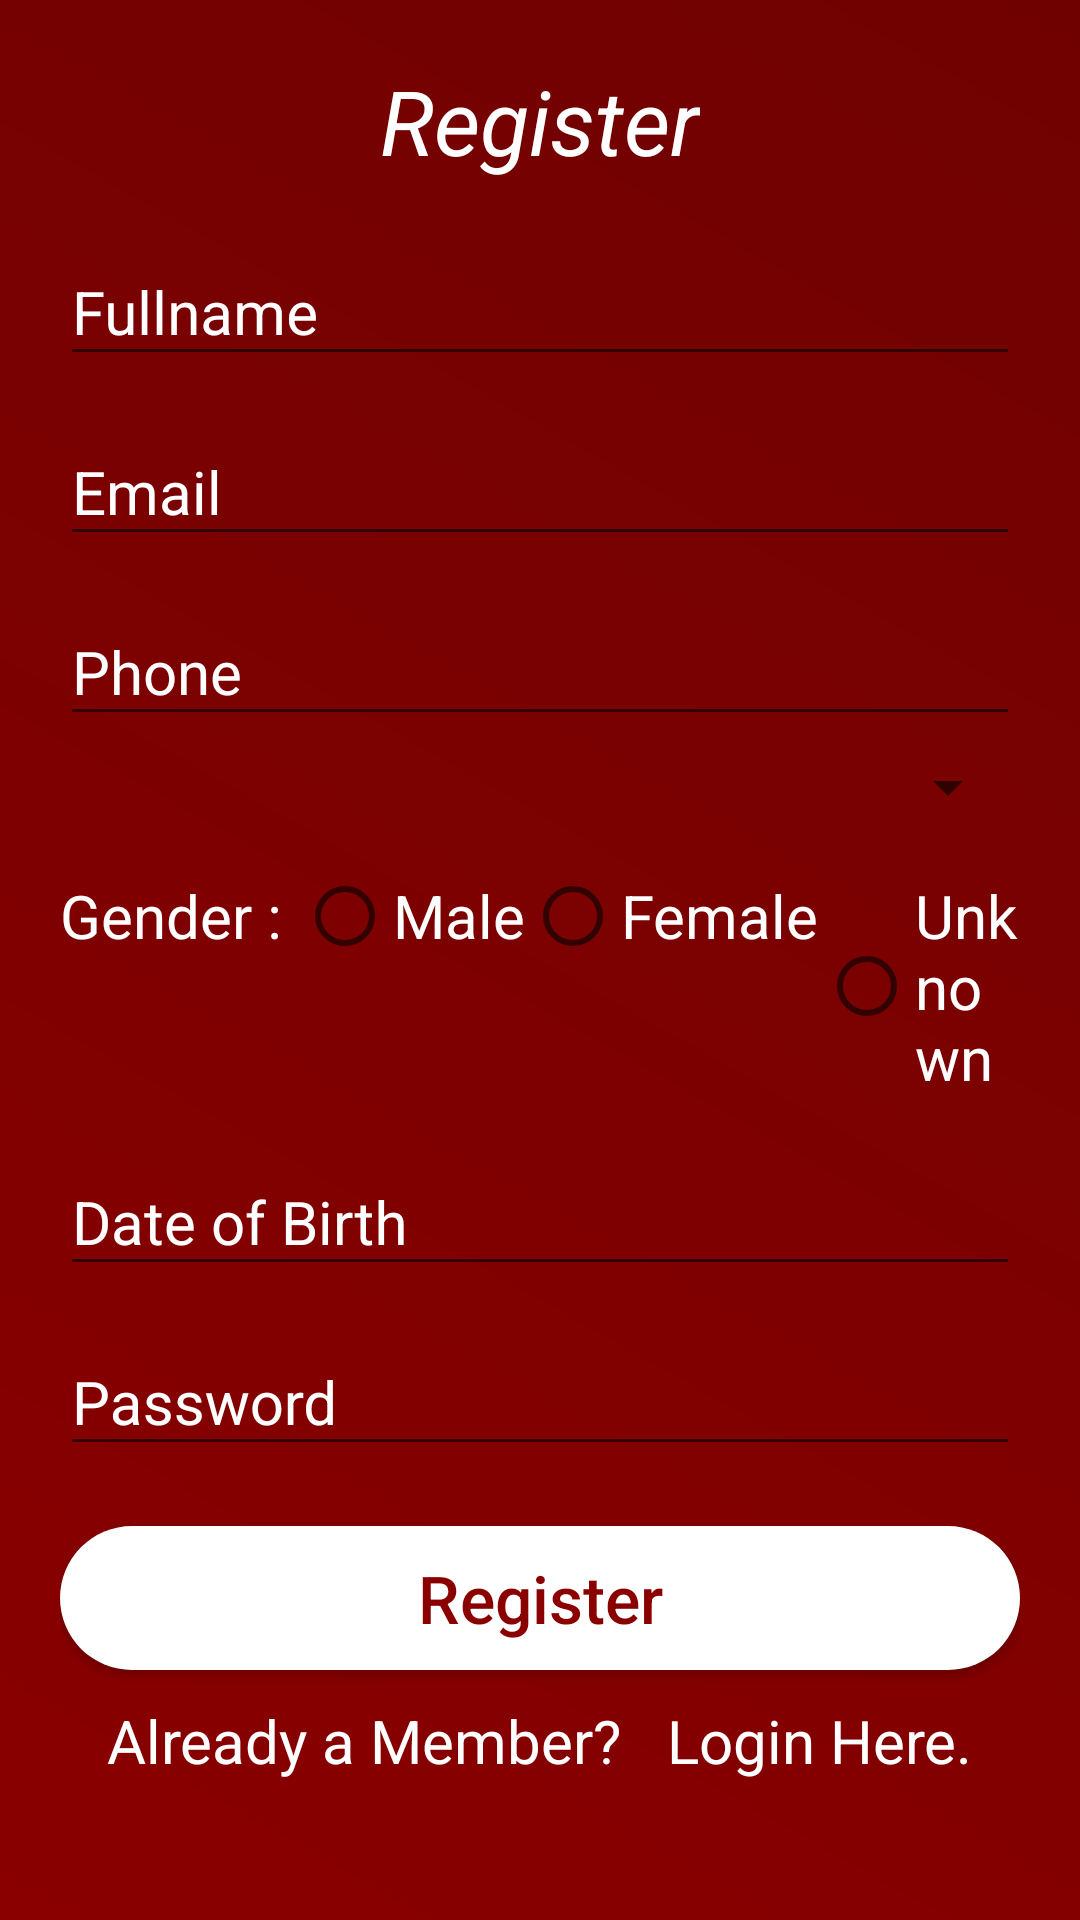

Write the Android layout XML for this screen, with the resource values it uses.
<!-- AndroidManifest.xml: application theme AppTheme -->
<!-- res/layout/activity_signup_form.xml -->
<?xml version="1.0" encoding="utf-8"?>

<RelativeLayout xmlns:android="http://schemas.android.com/apk/res/android"
    xmlns:app="http://schemas.android.com/apk/res-auto"
    xmlns:tools="http://schemas.android.com/tools"
    android:layout_width="match_parent"
    android:layout_height="match_parent"
    android:orientation="vertical"
    android:padding="20dp"
    android:background="@drawable/gradientbackground"
    tools:context=".SignupForm">
    <androidx.cardview.widget.CardView
        android:id="@+id/progressBar"
        android:layout_width="200dp"
        android:layout_height="200dp"
        android:layout_centerHorizontal="true"
        android:background="@drawable/layout_border"
        android:layout_marginTop="240dp"
        android:visibility="gone"
        app:cardElevation="3dp"
        app:cardCornerRadius="10dp">
        <ProgressBar

            android:layout_width="120dp"
            android:layout_height="120dp"
            style="@style/Progressbar"
            android:theme="@style/Progressbar"
            android:layout_gravity="center"
            />
    </androidx.cardview.widget.CardView>
    <LinearLayout
        android:layout_width="match_parent"
        android:layout_height="match_parent"
        android:orientation="vertical">


                    <TextView
                        android:layout_width="wrap_content"
                        android:layout_height="wrap_content"
                        android:layout_gravity="center"
                        android:text="Register"
                        android:textColor="@color/background"
                        android:textSize="30sp"
                        android:textStyle="italic" />

                    <com.google.android.material.textfield.TextInputLayout
                        android:layout_width="match_parent"
                        android:layout_height="wrap_content"
                        android:layout_marginTop="10dp"
                        android:focusable="true"
                        android:focusableInTouchMode="true"
                        android:textColorHint="@color/background"
                        android:theme="@style/CustomEditText"

                        >

                        <EditText
                            android:id="@+id/fname"
                            android:layout_width="match_parent"
                            android:layout_height="wrap_content"
                            android:ems="10"
                            android:hint="Fullname"
                            android:inputType="text"
                            android:textColor="@color/background"
                            android:textSize="20sp" />
                    </com.google.android.material.textfield.TextInputLayout>

                    <com.google.android.material.textfield.TextInputLayout
                        android:layout_width="match_parent"
                        android:layout_height="wrap_content"
                        android:layout_marginTop="5dp"
                        android:focusable="true"
                        android:focusableInTouchMode="true"
                        android:textColorHint="@color/background"
                        android:theme="@style/CustomEditText"

                        >

                        <EditText
                            android:id="@+id/email"
                            android:layout_width="match_parent"
                            android:layout_height="wrap_content"
                            android:ems="10"
                            android:hint="Email"
                            android:inputType="text"
                            android:textColor="@color/background"
                            android:textSize="20sp" />
                    </com.google.android.material.textfield.TextInputLayout>

                    <com.google.android.material.textfield.TextInputLayout
                        android:layout_width="match_parent"
                        android:layout_height="wrap_content"
                        android:layout_marginTop="5dp"
                        android:focusable="true"
                        android:focusableInTouchMode="true"
                        android:textColorHint="@color/background"
                        android:theme="@style/CustomEditText"

                        >

                        <EditText
                            android:id="@+id/phone"
                            android:layout_width="match_parent"
                            android:layout_height="wrap_content"
                            android:ems="10"
                            android:hint="Phone"
                            android:inputType="number"
                            android:maxLength="10"
                            android:textColor="@color/background"
                            android:textSize="20sp" />
                    </com.google.android.material.textfield.TextInputLayout>



                    <Spinner
                        android:id="@+id/bloodGroup"
                        android:layout_width="match_parent"
                        android:layout_height="wrap_content"
                        android:layout_marginTop="5dp">

                    </Spinner>

                    <RadioGroup
                        android:id="@+id/radioGroup"
                        android:layout_width="match_parent"
                        android:layout_height="wrap_content"
                        android:layout_marginTop="15dp"
                        android:orientation="horizontal"
                        android:theme="@style/CustomEditText">

                        <TextView
                            android:layout_width="wrap_content"
                            android:layout_height="wrap_content"
                            android:text="Gender : "
                            android:textColor="@color/background"
                            android:textSize="20sp" />

                        <RadioButton
                            android:id="@+id/rMale"
                            android:layout_width="wrap_content"
                            android:layout_height="wrap_content"
                            android:backgroundTint="@color/background"
                            android:text="Male"
                            android:textColor="@color/background"
                            android:textSize="20sp" />

                        <RadioButton
                            android:id="@+id/rFemale"
                            android:layout_width="wrap_content"
                            android:layout_height="wrap_content"
                            android:backgroundTint="@color/background"
                            android:text="Female"
                            android:textColor="@color/background"
                            android:textSize="20sp" />

                        <RadioButton
                            android:id="@+id/rUnknown"
                            android:layout_width="wrap_content"
                            android:layout_height="wrap_content"
                            android:backgroundTint="@color/background"
                            android:text="Unknown"
                            android:textColor="@color/background"
                            android:textSize="20sp" />
                    </RadioGroup>


                    <com.google.android.material.textfield.TextInputLayout
                        android:layout_width="match_parent"
                        android:layout_height="wrap_content"
                        android:layout_marginTop="10dp"
                        android:focusable="true"
                        android:focusableInTouchMode="true"
                        android:textColorHint="@color/background"
                        android:theme="@style/CustomEditText">

                        <EditText
                            android:id="@+id/dob"
                            android:layout_width="match_parent"
                            android:layout_height="wrap_content"
                            android:ems="10"
                            android:hint="Date of Birth"
                            android:inputType="date"
                            android:textColor="@color/background"

                            android:textSize="20sp" />
                    </com.google.android.material.textfield.TextInputLayout>

                    <com.google.android.material.textfield.TextInputLayout
                        android:layout_width="match_parent"
                        android:layout_height="wrap_content"
                        android:layout_marginTop="5dp"
                        android:focusable="true"
                        android:focusableInTouchMode="true"
                        android:textColorHint="@color/background"
                        android:theme="@style/CustomEditText"

                        >

                        <EditText
                            android:id="@+id/password"
                            android:layout_width="match_parent"
                            android:layout_height="wrap_content"
                            android:ems="10"
                            android:hint="Password"
                            android:inputType="textPassword"
                            android:textColor="@color/background"
                            android:textSize="20sp" />
                    </com.google.android.material.textfield.TextInputLayout>


                    <Button
                        android:id="@+id/register"
                        android:layout_width="match_parent"
                        android:layout_height="wrap_content"
                        android:layout_marginTop="20dp"
                        android:background="@drawable/button_rounded"
                        android:text="Register"
                        android:textAllCaps="false"
                        android:textColor="@color/colorAccent"
                        android:textSize="22sp" />

                    <LinearLayout
                        android:layout_width="wrap_content"
                        android:layout_height="match_parent"
                        android:layout_gravity="center">

                        <TextView
                            android:layout_width="wrap_content"
                            android:layout_height="wrap_content"
                            android:layout_marginTop="10dp"
                            android:text="Already a Member?"
                            android:textColor="@color/background"
                            android:textSize="20dp" />

                        <TextView
                            android:id="@+id/Login"
                            android:layout_width="wrap_content"
                            android:layout_height="wrap_content"
                            android:layout_marginLeft="15dp"
                            android:layout_marginTop="10dp"
                            android:text="Login Here."
                            android:textColor="@color/background"
                            android:textSize="20dp" />
                    </LinearLayout>
                </LinearLayout>

</RelativeLayout>
<!-- resources referenced by this layout -->
<resources>
  <color name="background">#FFFFFF</color>
  <color name="colorAccent">#8A0000</color>
  <!-- drawable button_rounded (drawable) -->
  <?xml version="1.0" encoding="utf-8"?>
  
  <ripple xmlns:android="http://schemas.android.com/apk/res/android"
         android:shape="rectangle" android:color="@color/colorAccent">
      <item android:id="@+id/Mask">
          <shape>
          <solid
              android:color="@color/background"
              />
          <corners
              android:radius="25dp"
              />
          </shape>
      </item>
  
  </ripple>
  <!-- drawable gradientbackground (drawable) -->
  <?xml version="1.0" encoding="utf-8"?>
  
  <shape xmlns:android="http://schemas.android.com/apk/res/android">
  
      <gradient android:angle="45"
          android:startColor="@color/colorAccent"
          android:endColor="@color/colorend"
          ></gradient>
  </shape>
  <!-- drawable layout_border (drawable) -->
  <?xml version="1.0" encoding="utf-8"?>
  
  <ripple xmlns:android="http://schemas.android.com/apk/res/android" android:color="@color/colorAccent">
  
  
      <item android:id="@+id/mask">
          <shape>
              <stroke
                  android:width="3dp"
                  android:color="@color/background"
  
                  />
              <corners
                  android:radius="25dp"
                  />
              <solid
                  android:color="@color/background"
                  />
          </shape>
      </item>
  
  
  </ripple>
  <style name="CustomEditText">
          <item name="colorAccent">@color/background</item>
      </style>
  <style name="Progressbar" parent="@style/Widget.AppCompat.ProgressBar">
          <item name="colorControlActivated">@color/colorAccent</item>
          <item name="android:thickness">1dp</item>
          <item name="android:progressDrawable">@drawable/circle_progress_bar</item>
      </style>
  <style name="AppTheme" parent="Theme.AppCompat.Light.NoActionBar">
          
          <item name="colorPrimary">@color/colorPrimary</item>
          <item name="colorPrimaryDark">@color/colorPrimaryDark</item>
          <item name="colorAccent">@color/colorAccent</item>
          
      </style>
  <color name="colorend">#700101</color>
  <!-- drawable circle_progress_bar (drawable) -->
  <?xml version="1.0" encoding="utf-8"?>
  
  <shape xmlns:android="http://schemas.android.com/apk/res/android"
      android:shape="ring"
      android:innerRadiusRatio="2.5"
      android:thickness="3dp"
      android:useLevel="true">
  
      <solid android:color="@color/colorAccent"/>
  
  </shape>
  <color name="colorPrimary">#9E0101</color>
  <color name="colorPrimaryDark">#920202</color>
</resources>
